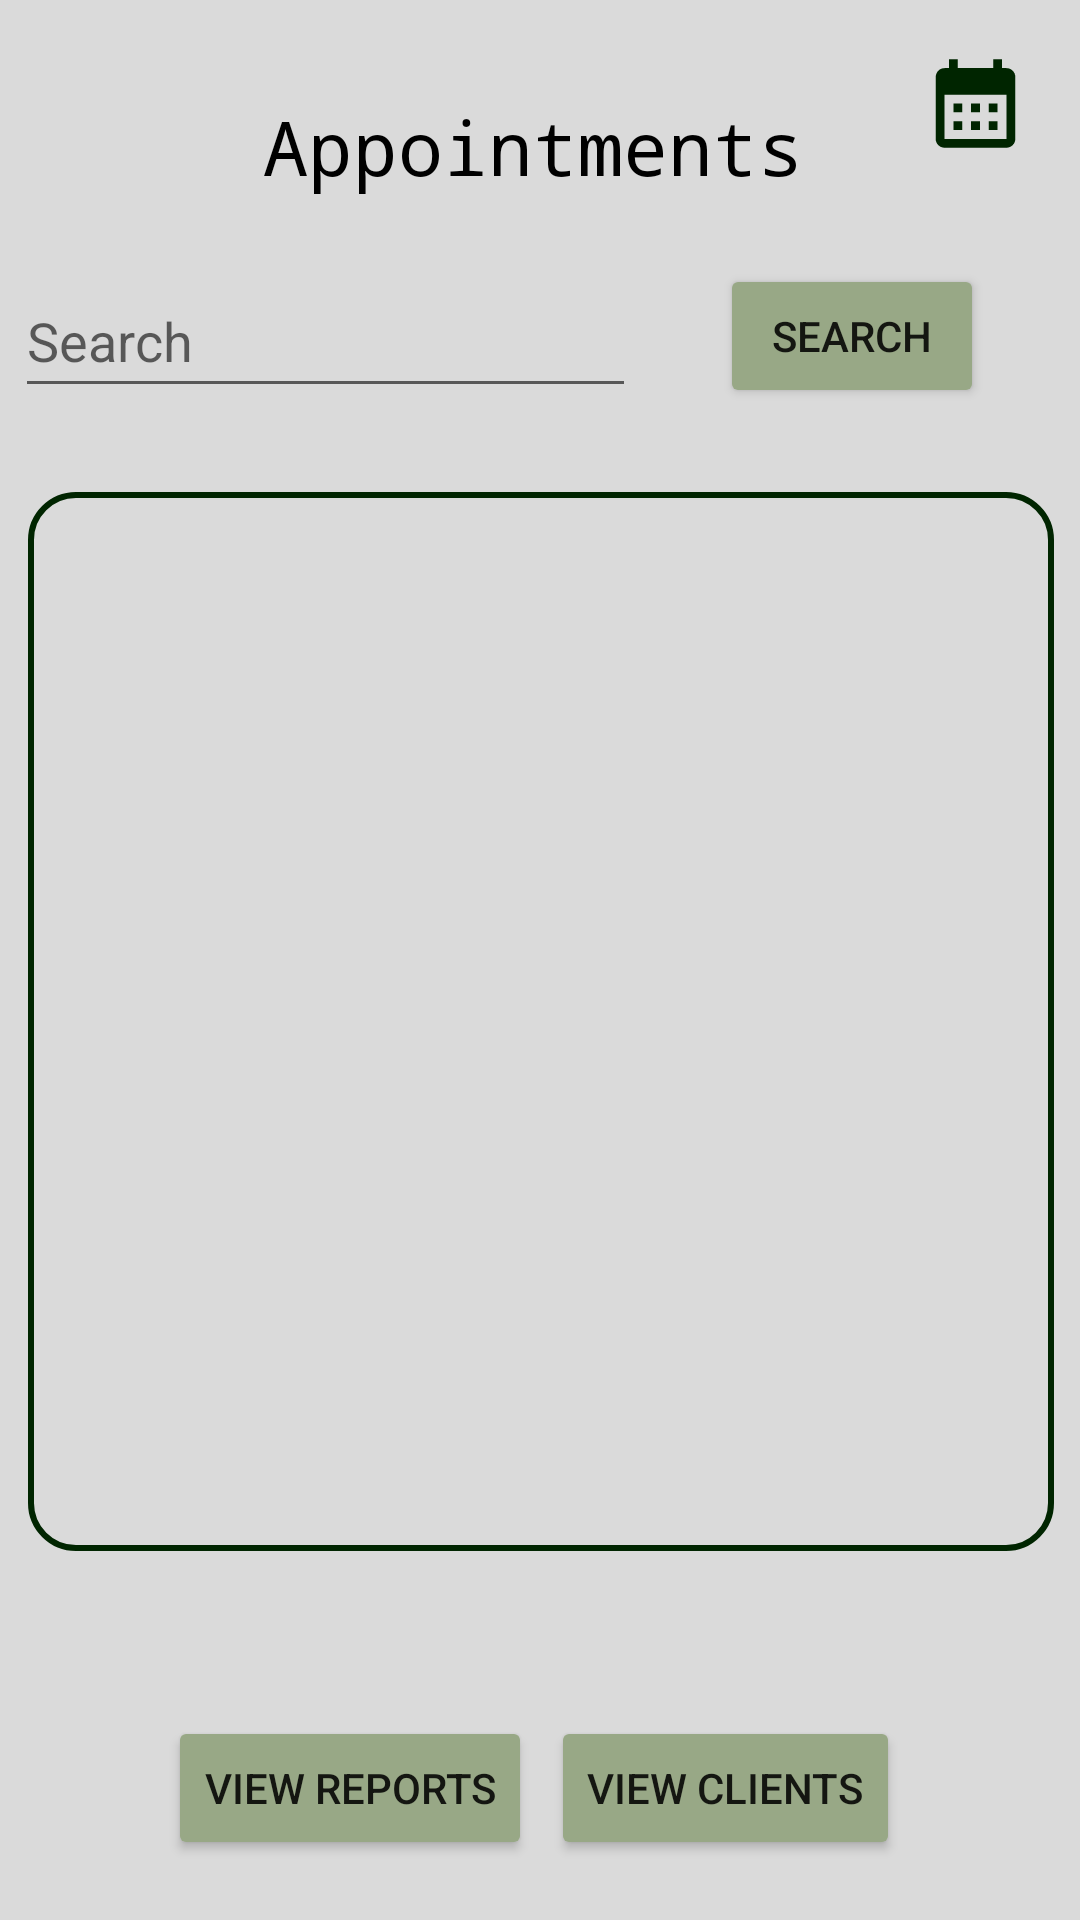

The Android layout XML behind this screen, and the referenced resources:
<!-- AndroidManifest.xml: application theme Theme.ProjectAMMA -->
<!-- res/layout/list_of_appointments.xml -->
<?xml version="1.0" encoding="utf-8"?>
<ScrollView
    xmlns:android="http://schemas.android.com/apk/res/android"
    xmlns:app="http://schemas.android.com/apk/res-auto"
    xmlns:tools="http://schemas.android.com/tools"
    android:layout_width="match_parent"
    android:layout_height="match_parent"
    android:background="@color/background_color"
    >

    <androidx.constraintlayout.widget.ConstraintLayout
        android:layout_width="match_parent"
        android:layout_height="wrap_content">

        <ImageView
            android:id="@+id/imageViewReportsTop"
            android:layout_width="62dp"
            android:layout_height="61dp"
            android:layout_marginTop="4dp"
            android:layout_marginEnd="4dp"
            app:layout_constraintEnd_toEndOf="parent"
            app:layout_constraintTop_toTopOf="parent"
            app:srcCompat="@drawable/ic_launcher_foreground" />

        <TextView
            android:id="@+id/textViewTopAppointments"
            android:layout_width="185dp"
            android:layout_height="50dp"
            android:layout_gravity="center"
            android:layout_marginStart="50dp"
            android:layout_marginTop="32dp"
            android:layout_marginEnd="50dp"
            android:backgroundTint="@color/light_green"
            android:text="Appointments"
            android:textColor="@color/black"
            android:textSize="25sp"
            android:typeface="monospace"
            app:layout_constraintEnd_toEndOf="parent"
            app:layout_constraintHorizontal_bias="0.5"
            app:layout_constraintStart_toStartOf="parent"
            app:layout_constraintTop_toTopOf="parent" />


        <Button
            android:id="@+id/buttonSearch"
            android:layout_width="wrap_content"
            android:layout_height="wrap_content"
            android:layout_marginTop="88dp"
            android:layout_marginEnd="32dp"
            android:backgroundTint="@color/light_green"
            android:text="Search"
            app:layout_constraintEnd_toEndOf="parent"
            app:layout_constraintTop_toTopOf="parent" />

        <EditText
            android:id="@+id/textViewSearch"
            android:layout_width="207dp"
            android:layout_height="48dp"
            android:layout_marginTop="88dp"
            android:layout_marginEnd="148dp"
            android:hint="Search"
            app:layout_constraintEnd_toEndOf="parent"
            app:layout_constraintTop_toTopOf="parent" />

        <LinearLayout
            android:id="@+id/linearLayout"
            android:layout_width="342dp"
            android:layout_height="353dp"
            android:layout_marginStart="10dp"
            android:layout_marginTop="115dp"
            android:layout_marginEnd="10dp"
            android:background="@drawable/border"
            android:orientation="vertical"
            app:layout_constraintBottom_toBottomOf="parent"
            app:layout_constraintEnd_toEndOf="parent"
            app:layout_constraintHorizontal_bias="0.489"
            app:layout_constraintStart_toStartOf="parent"
            app:layout_constraintTop_toTopOf="parent"
            app:layout_constraintVertical_bias="0.322">

            <androidx.recyclerview.widget.RecyclerView
                android:id="@+id/recyclerViewAppointments"
                android:layout_width="wrap_content"
                android:layout_height="match_parent"
                android:layout_gravity="center_horizontal"
                android:overScrollMode="always"
                android:paddingStart="10dp"
                android:paddingEnd="10dp"
                app:layout_constraintEnd_toEndOf="parent"
                app:layout_constraintStart_toStartOf="parent"
                app:layout_constraintTop_toTopOf="parent" />
        </LinearLayout>

        <LinearLayout
            android:id="@+id/linearLayout2"
            android:layout_width="0dp"
            android:layout_height="0dp"
            android:layout_marginBottom="549dp"
            android:orientation="horizontal"
            app:layout_constraintEnd_toEndOf="parent"
            app:layout_constraintStart_toStartOf="parent"
            app:layout_constraintTop_toTopOf="parent">

        </LinearLayout>

        <Button
            android:id="@+id/buttonViewReportsAppointments"
            android:layout_width="wrap_content"
            android:layout_height="wrap_content"
            android:layout_marginStart="56dp"
            android:layout_marginTop="572dp"
            android:backgroundTint="@color/light_green"
            android:text="View Reports"
            app:layout_constraintStart_toStartOf="parent"
            app:layout_constraintTop_toTopOf="parent" />

        <Button
            android:id="@+id/buttonViewClients"
            android:layout_width="wrap_content"
            android:layout_height="wrap_content"
            android:layout_marginTop="572dp"
            android:layout_marginEnd="60dp"
            android:backgroundTint="@color/light_green"
            android:text="View Clients"
            app:layout_constraintEnd_toEndOf="parent"
            app:layout_constraintTop_toTopOf="parent" />
    </androidx.constraintlayout.widget.ConstraintLayout>
</ScrollView>
<!-- resources referenced by this layout -->
<resources>
  <color name="background_color">#DADADA</color>
  <color name="black">#FF000000</color>
  <color name="light_green">#98A886</color>
  <!-- drawable border (drawable) -->
  <?xml version="1.0" encoding="UTF-8"?>
  <shape xmlns:android="http://schemas.android.com/apk/res/android" android:shape="rectangle">
      <corners android:radius="15dp"/>
      <padding android:left="10dp" android:right="10dp" android:top="10dp" android:bottom="10dp"/>
      <stroke android:width="2dp" android:color="@color/dark_green"/>
  </shape>
  <!-- drawable ic_launcher_foreground (drawable) -->
  <vector xmlns:android="http://schemas.android.com/apk/res/android"
      android:width="108dp"
      android:height="108dp"
      android:viewportWidth="24"
      android:viewportHeight="24"
      android:tint="@color/dark_green">
    <group android:scaleX="0.58"
        android:scaleY="0.58"
        android:translateX="5.04"
        android:translateY="5.04">
      <path
          android:fillColor="@android:color/white"
          android:pathData="M19,4h-1V2h-2v2H8V2H6v2H5C3.89,4 3.01,4.9 3.01,6L3,20c0,1.1 0.89,2 2,2h14c1.1,0 2,-0.9 2,-2V6C21,4.9 20.1,4 19,4zM19,20H5V10h14V20zM9,14H7v-2h2V14zM13,14h-2v-2h2V14zM17,14h-2v-2h2V14zM9,18H7v-2h2V18zM13,18h-2v-2h2V18zM17,18h-2v-2h2V18z"/>
    </group>
  </vector>
  <style name="Theme.ProjectAMMA" parent="Theme.AppCompat.Light">
  
      <item name="colorPrimary">@color/background_color</item>
      <item name="colorAccent">@color/dark_green</item>
      <item name="android:statusBarColor"> @color/dark_green</item>
      <item name="android:windowLightStatusBar">true</item>
      <item name="android:itemBackground"> @color/background_lightgray_spinner_menu</item>
  
  
  
          <item name="android:navigationBarColor"> @color/dark_green</item>
  
  
      </style>
  <color name="dark_green">#002500</color>
  <color name="background_lightgray_spinner_menu"> #c0c0c0 </color>
</resources>
